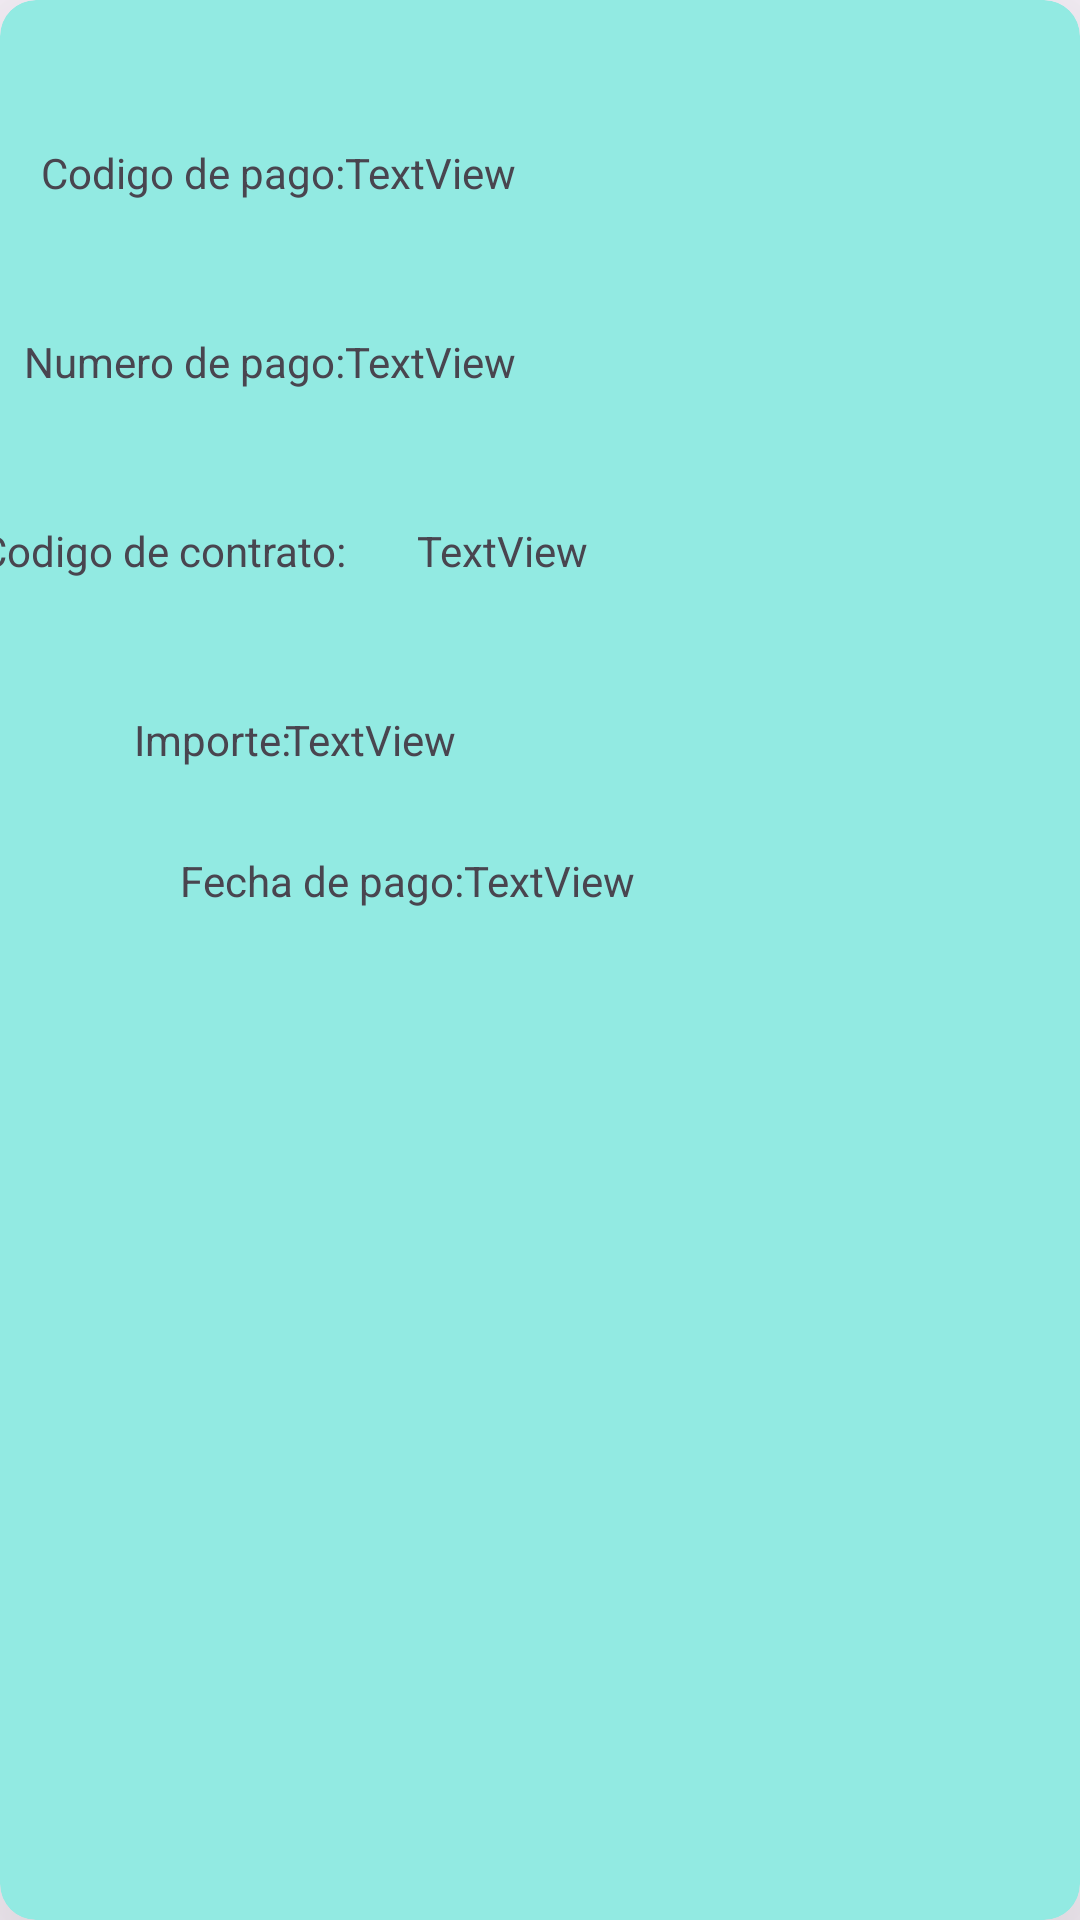

This screen was rendered from an Android layout file. Write that file and the resources it references.
<!-- AndroidManifest.xml: application theme Theme.InmobiliariaSinApiRest -->
<!-- res/layout/pagos_item.xml -->
<?xml version="1.0" encoding="utf-8"?>
<androidx.cardview.widget.CardView xmlns:android="http://schemas.android.com/apk/res/android"
    xmlns:app="http://schemas.android.com/apk/res-auto"
    xmlns:tools="http://schemas.android.com/tools"
    android:layout_width="match_parent"
    android:layout_height="wrap_content"
    app:cardBackgroundColor="#92EAE2"
    app:cardCornerRadius="12dp"
    app:cardElevation="50dp"
    android:layout_marginTop="5dp"
    >

    <androidx.constraintlayout.widget.ConstraintLayout
        android:layout_width="match_parent"
        android:layout_height="329dp">

        <TextView
            android:id="@+id/textView6"
            android:layout_width="wrap_content"
            android:layout_height="wrap_content"
            android:layout_marginTop="48dp"
            android:text="Codigo de pago:"
            app:layout_constraintEnd_toStartOf="@+id/tvCodigoPago"
            app:layout_constraintHorizontal_bias="1.0"
            app:layout_constraintStart_toStartOf="parent"
            app:layout_constraintTop_toTopOf="parent" />

        <TextView
            android:id="@+id/tvCodigoPago"
            android:layout_width="wrap_content"
            android:layout_height="wrap_content"
            android:layout_marginTop="48dp"
            android:layout_marginEnd="188dp"
            android:text="TextView"
            app:layout_constraintEnd_toEndOf="parent"
            app:layout_constraintTop_toTopOf="parent" />

        <TextView
            android:id="@+id/textView18"
            android:layout_width="wrap_content"
            android:layout_height="wrap_content"
            android:layout_marginTop="44dp"
            android:text="Numero de pago:"
            app:layout_constraintEnd_toStartOf="@+id/tvNumeroPago"
            app:layout_constraintHorizontal_bias="1.0"
            app:layout_constraintStart_toStartOf="parent"
            app:layout_constraintTop_toBottomOf="@+id/textView6" />

        <TextView
            android:id="@+id/tvNumeroPago"
            android:layout_width="wrap_content"
            android:layout_height="wrap_content"
            android:layout_marginTop="44dp"
            android:layout_marginEnd="188dp"
            android:text="TextView"
            app:layout_constraintEnd_toEndOf="parent"
            app:layout_constraintTop_toBottomOf="@+id/tvCodigoPago" />

        <TextView
            android:id="@+id/textView19"
            android:layout_width="wrap_content"
            android:layout_height="wrap_content"
            android:layout_marginTop="44dp"
            android:text="Codigo de contrato:"
            app:layout_constraintEnd_toStartOf="@+id/tvNumeroPago"
            app:layout_constraintHorizontal_bias="1.0"
            app:layout_constraintStart_toStartOf="parent"
            app:layout_constraintTop_toBottomOf="@+id/tvNumeroPago" />

        <TextView
            android:id="@+id/tvCodigoContrato"
            android:layout_width="wrap_content"
            android:layout_height="wrap_content"
            android:layout_marginTop="44dp"
            android:layout_marginEnd="164dp"
            android:text="TextView"
            app:layout_constraintEnd_toEndOf="parent"
            app:layout_constraintTop_toBottomOf="@+id/tvNumeroPago" />

        <TextView
            android:id="@+id/textView20"
            android:layout_width="wrap_content"
            android:layout_height="wrap_content"
            android:layout_marginTop="44dp"
            android:text="Importe:"
            app:layout_constraintEnd_toStartOf="@+id/tvCodigoContrato"
            app:layout_constraintHorizontal_bias="0.517"
            app:layout_constraintStart_toStartOf="parent"
            app:layout_constraintTop_toBottomOf="@+id/textView19" />

        <TextView
            android:id="@+id/tvImporteContrato"
            android:layout_width="wrap_content"
            android:layout_height="wrap_content"
            android:layout_marginTop="44dp"
            android:layout_marginEnd="208dp"
            android:text="TextView"
            app:layout_constraintEnd_toEndOf="parent"
            app:layout_constraintTop_toBottomOf="@+id/tvCodigoContrato" />

        <TextView
            android:id="@+id/textView23"
            android:layout_width="wrap_content"
            android:layout_height="wrap_content"
            android:layout_marginStart="60dp"
            android:layout_marginTop="28dp"
            android:text="Fecha de pago:"
            app:layout_constraintStart_toStartOf="parent"
            app:layout_constraintTop_toBottomOf="@+id/textView20" />

        <TextView
            android:id="@+id/tvFechaPago"
            android:layout_width="wrap_content"
            android:layout_height="wrap_content"
            android:layout_marginTop="28dp"
            android:text="TextView"
            app:layout_constraintEnd_toEndOf="parent"
            app:layout_constraintHorizontal_bias="0.0"
            app:layout_constraintStart_toEndOf="@+id/textView23"
            app:layout_constraintTop_toBottomOf="@+id/tvImporteContrato" />

    </androidx.constraintlayout.widget.ConstraintLayout>
</androidx.cardview.widget.CardView>
<!-- resources referenced by this layout -->
<resources>
  <style name="Theme.InmobiliariaSinApiRest" parent="Base.Theme.InmobiliariaSinApiRest" />
  <style name="Base.Theme.InmobiliariaSinApiRest" parent="Theme.Material3.DayNight.NoActionBar">
          
          
      </style>
</resources>
